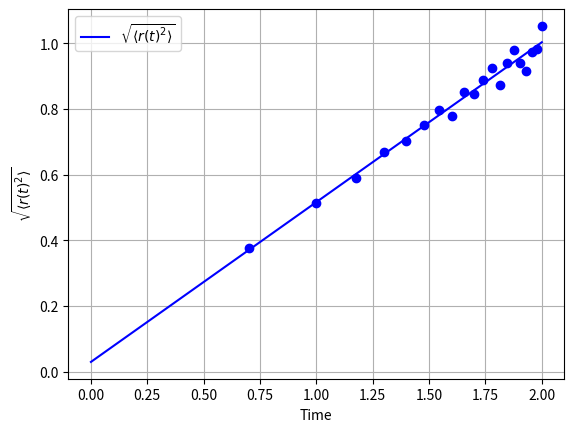

The matplotlib source for this figure:
import numpy as np
import matplotlib.pyplot as plt
import random

N=100

def last_non_zero(arr):
    for oo in range(len(arr)-1,-1,-1):
        if arr[oo]!=0:
            return arr[oo]
    return 0

R_AVG=[]
STD=[]
VAR=[]
T=[]
t=0
n=0
while n<=N:
    final_x=[]
    final_y=[]
    R=[]
    for j in range(100):
        x=np.zeros(N)
        y=np.zeros(N)
        for a in range(n):
            rnd=random.random()
            #print(rnd)
            if rnd<0.25:
                x[a]=x[a-1]+1
                y[a]=y[a-1]
            elif 0.25<rnd<0.5:
                x[a]=x[a-1]-1
                y[a]=y[a-1]
            elif 0.5<rnd<0.75:
                y[a]=y[a-1]+1
                x[a]=x[a-1]
            else:
                y[a]=y[a-1]-1
                x[a]=x[a-1]
            #print('x = ',x)
            #print('y = ',y)
        final_x.append(last_non_zero(x))
        final_y.append(last_non_zero(y))
        #print('final x = ',final_x,"\n",'final y = ',final_y)
    for m in range(len(final_x)):
        r=(final_x[m]**2)+(final_y[m]**2)
        R.append(r)
    print("R = ",R)
    R_av=(sum(R)/len(R))**0.5
    R_AVG.append(R_av)
    print("R AVG = ",R_AVG)
    T.append(t)
    t+=5
    n+=5
del R_AVG[0]
del T[0]
log_R=np.log10(R_AVG)
log_T=np.log10(T)
plt.plot(log_T,log_R,'bo')
fit_av=np.polyfit(log_T,log_R,1)
m_av,b_av=fit_av[0],fit_av[1]
print("slope for log <r(t)> : "  ,m_av,"// y intersept for log <r(t)> : ",b_av)
plt.plot([0,log_T[-1]],[b_av,(m_av*log_T[-1])+b_av],color='blue',label=r'$ \sqrt{\langle r(t)^2 \rangle}  $')
plt.grid(True)
plt.xlabel('Time')
plt.ylabel(r'$\sqrt{\langle r(t)^2 \rangle} $')
plt.legend()
plt.show()
